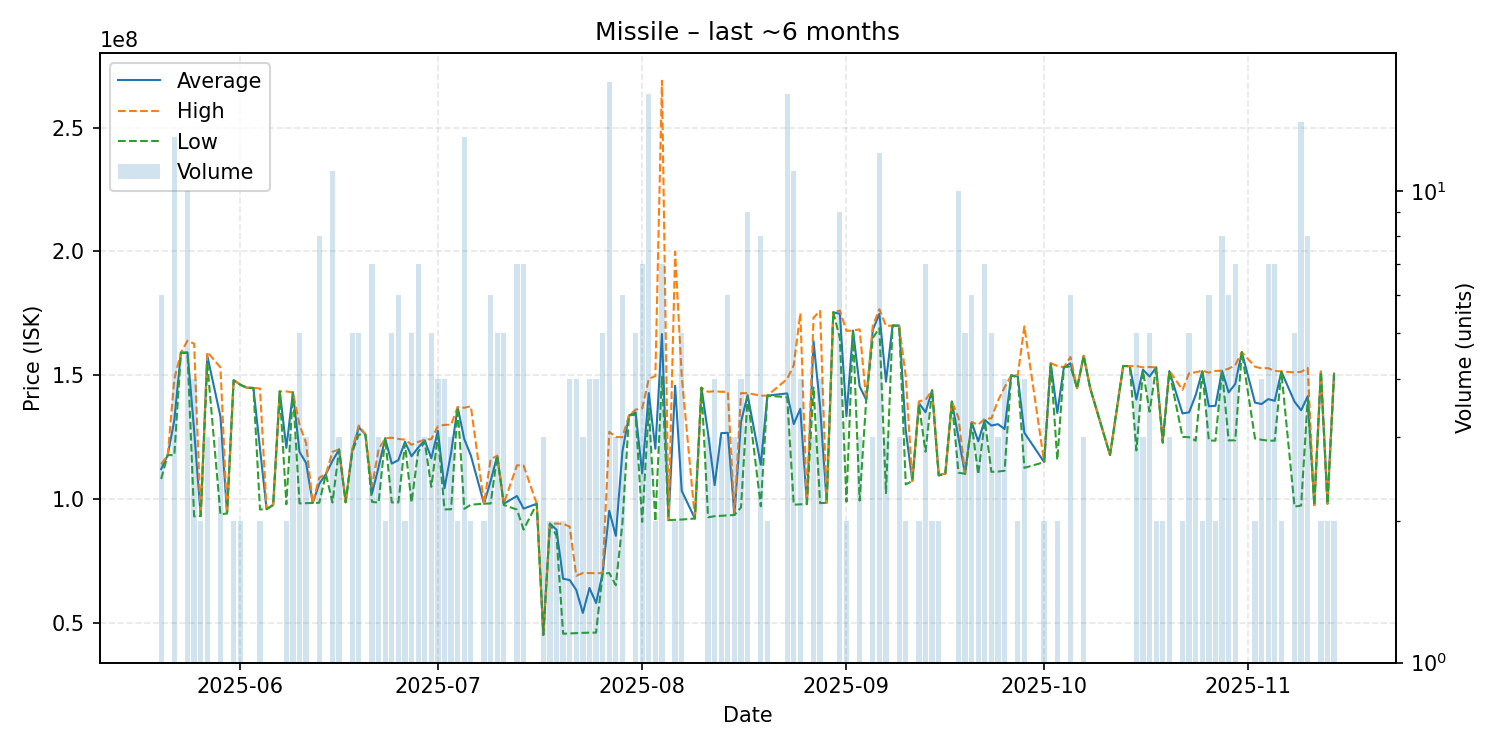

The table this chart was drawn from, first rows:
date, average, highest, lowest, order_count, volume
2025-05-20, 112000000, 113900000, 108000000, 4, 6
2025-05-21, 117700000, 117700000, 117700000, 1, 1
2025-05-22, 131815385, 148400000, 117600000, 10, 13
2025-05-23, 159100000, 159100000, 159100000, 1, 1
2025-05-24, 159190000, 163900000, 158900000, 10, 10
2025-05-25, 127797500, 162700000, 92895000, 4, 4
2025-05-26, 93020000, 93020000, 93020000, 2, 2
2025-05-27, 157833333, 159350000, 154800000, 3, 3
2025-05-29, 133270000, 153100000, 93610000, 3, 3
2025-05-30, 94130000, 94130000, 94130000, 1, 1
2025-05-31, 147950000, 148000000, 147900000, 2, 2
2025-06-01, 146150000, 146200000, 146100000, 2, 2
2025-06-02, 144900000, 144900000, 144900000, 1, 1
2025-06-03, 144800000, 144800000, 144800000, 1, 1
2025-06-04, 120135000, 144600000, 95670000, 2, 2
2025-06-05, 95840000, 95840000, 95840000, 1, 1
2025-06-06, 97520000, 97520000, 97520000, 1, 1
2025-06-07, 143400000, 143400000, 143400000, 1, 1
2025-06-08, 120585000, 143400000, 97770000, 2, 2
2025-06-09, 143000000, 143000000, 143000000, 3, 3
2025-06-10, 118956000, 129900000, 98140000, 5, 5
2025-06-11, 114440000, 122550000, 98220000, 3, 3
2025-06-12, 98280000, 98280000, 98280000, 1, 1
2025-06-13, 106066250, 108550000, 98415000, 8, 8
2025-06-14, 110000000, 110000000, 110000000, 1, 1
2025-06-15, 115329091, 119000000, 98510000, 11, 11
2025-06-16, 119900000, 119950000, 119850000, 3, 3
2025-06-17, 98600000, 98600000, 98600000, 1, 1
2025-06-18, 119380000, 120150000, 118900000, 4, 5
2025-06-19, 128920000, 129600000, 126000000, 4, 5
2025-06-20, 126000000, 126000000, 126000000, 1, 1
2025-06-21, 102111429, 105000000, 98755000, 7, 7
2025-06-22, 112790000, 119950000, 98470000, 3, 3
2025-06-23, 124450000, 124500000, 124400000, 2, 2
2025-06-24, 114234000, 124700000, 98535000, 4, 5
2025-06-25, 115623333, 124200000, 98520000, 5, 6
2025-06-26, 123050000, 123900000, 122200000, 2, 2
2025-06-27, 117204000, 121850000, 98520000, 5, 5
2025-06-28, 120700000, 123000000, 118950000, 7, 7
2025-06-29, 123633333, 123950000, 123000000, 3, 3
2025-06-30, 116376000, 124100000, 104840000, 4, 5
2025-07-01, 127450000, 129350000, 125550000, 4, 4
2025-07-02, 104262500, 129900000, 95720000, 4, 4
2025-07-03, 118556667, 129950000, 95770000, 3, 3
2025-07-04, 137050000, 137100000, 137000000, 2, 2
2025-07-05, 124140000, 136800000, 95960000, 11, 13
2025-07-06, 117510000, 137400000, 97620000, 2, 2
2025-07-08, 98030000, 98030000, 98030000, 1, 2
2025-07-09, 107183333, 116000000, 98100000, 5, 6
2025-07-10, 117400000, 117400000, 117400000, 3, 5
2025-07-11, 98002000, 98130000, 97500000, 4, 5
2025-07-13, 101140000, 113550000, 95640000, 7, 7
2025-07-14, 96027143, 113450000, 87540000, 5, 7
2025-07-16, 97990000, 97990000, 97990000, 1, 1
2025-07-17, 45026667, 45040000, 45000000, 3, 3
2025-07-18, 89965000, 89970000, 89960000, 2, 2
2025-07-19, 87485000, 89970000, 85000000, 2, 2
2025-07-20, 67680000, 89890000, 45470000, 2, 2
2025-07-21, 67175000, 88760000, 45590000, 3, 4
2025-07-22, 63102500, 68890000, 45750000, 3, 4
... 103 more rows
